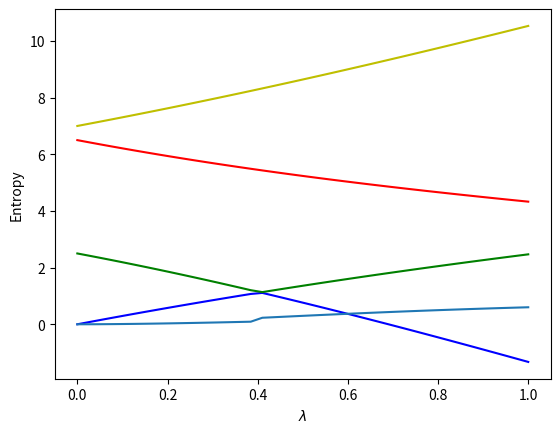

Source code (Python):
%matplotlib inline

from  matplotlib import pyplot as plt
import numpy as np
dim = 2
Hamiltonian = np.zeros((dim,dim))
e0 = 0.0
e1 = 4.0
Xnondiag = 0.20
Xdiag = 3.0
Eigenvalue = np.zeros(dim)
# setting up the Hamiltonian
Hamiltonian[0,0] = Xdiag+e0
Hamiltonian[0,1] = Xnondiag
Hamiltonian[1,0] = Hamiltonian[0,1]
Hamiltonian[1,1] = e1-Xdiag
# diagonalize and obtain eigenvalues, not necessarily sorted
EigValues, EigVectors = np.linalg.eig(Hamiltonian)
permute = EigValues.argsort()
EigValues = EigValues[permute]
# print only the lowest eigenvalue
print(EigValues[0])

# Now rewrite it in terms of the identity matrix and the Pauli matrix X and Z
X = np.array([[0,1],[1,0]])
Y = np.array([[0,-1j],[1j,0]])
Z = np.array([[1,0],[0,-1]])
# identity matrix
I = np.array([[1,0],[0,1]])

epsilon = (e0+e1)*0.5; omega = (e0-e1)*0.5
c = 0.0; omega_z=Xdiag; omega_x = Xnondiag
Hamiltonian = (epsilon+c)*I+(omega_z+omega)*Z+omega_x*X
EigValues, EigVectors = np.linalg.eig(Hamiltonian)
permute = EigValues.argsort()
EigValues = EigValues[permute]
# print only the lowest eigenvalue
print(EigValues[0])

%matplotlib inline
from  matplotlib import pyplot as plt
import numpy as np
from scipy.linalg import logm, expm
def log2M(a): # base 2 matrix logarithm
    return logm(a)/np.log(2.0)

dim = 4
Hamiltonian = np.zeros((dim,dim))
#number of lambda values
n = 40
lmbd = np.linspace(0.0,1.0,n)
Hx = 2.0
Hz = 3.0
# Non-diagonal part as sigma_x tensor product with sigma_x
sx = np.matrix([[0,1],[1,0]])
sx2 = Hx*np.kron(sx, sx)
# Diagonal part as sigma_z tensor product with sigma_z
sz = np.matrix([[1,0],[0,-1]])
sz2 = Hz*np.kron(sz, sz)
noninteracting = [0.0, 2.5, 6.5, 7.0]
D = np.diag(noninteracting)
Eigenvalue = np.zeros((dim,n))
Entropy = np.zeros(n)

for i in range(n): 
    Hamiltonian = lmbd[i]*(sx2+sz2)+D
    # diagonalize and obtain eigenvalues, not necessarily sorted
    EigValues, EigVectors = np.linalg.eig(Hamiltonian)
    # sort eigenvectors and eigenvalues
    permute = EigValues.argsort()
    EigValues = EigValues[permute]
    EigVectors = EigVectors[:,permute]
    # Compute density matrix for selected system state, here ground state
    DensityMatrix = np.zeros((dim,dim))
    DensityMatrix = np.outer(EigVectors[:,0],EigVectors[:,0])
    # Project down on substates and find density matrix for subsystem
    d = np.matrix([[1,0],[0,1]])
    v1 = [1.0,0.0]
    proj1 = np.kron(v1,d)
    x1 = proj1 @ DensityMatrix @ proj1.T
    v2 = [0.0,1.0]
    proj2 = np.kron(v2,d)
    x2 = proj2 @ DensityMatrix @ proj2.T
    # Total density matrix for subsystem
    total = x1+x2
    # von Neumann Entropy for subsystem 
    Entropy[i] = -np.matrix.trace(total @ log2M(total))
    # Plotting eigenvalues and entropy as functions of interaction strengths
    Eigenvalue[0,i] = EigValues[0]
    Eigenvalue[1,i] = EigValues[1]
    Eigenvalue[2,i] = EigValues[2]
    Eigenvalue[3,i] = EigValues[3]
plt.plot(lmbd, Eigenvalue[0,:] ,'b-',lmbd, Eigenvalue[1,:],'g-',)
plt.plot(lmbd, Eigenvalue[2,:] ,'r-',lmbd, Eigenvalue[3,:],'y-',)
plt.xlabel('$\lambda$')
plt.ylabel('Eigenvalues')
plt.show()
plt.plot(lmbd, Entropy)
plt.xlabel('$\lambda$')
plt.ylabel('Entropy')          
plt.show